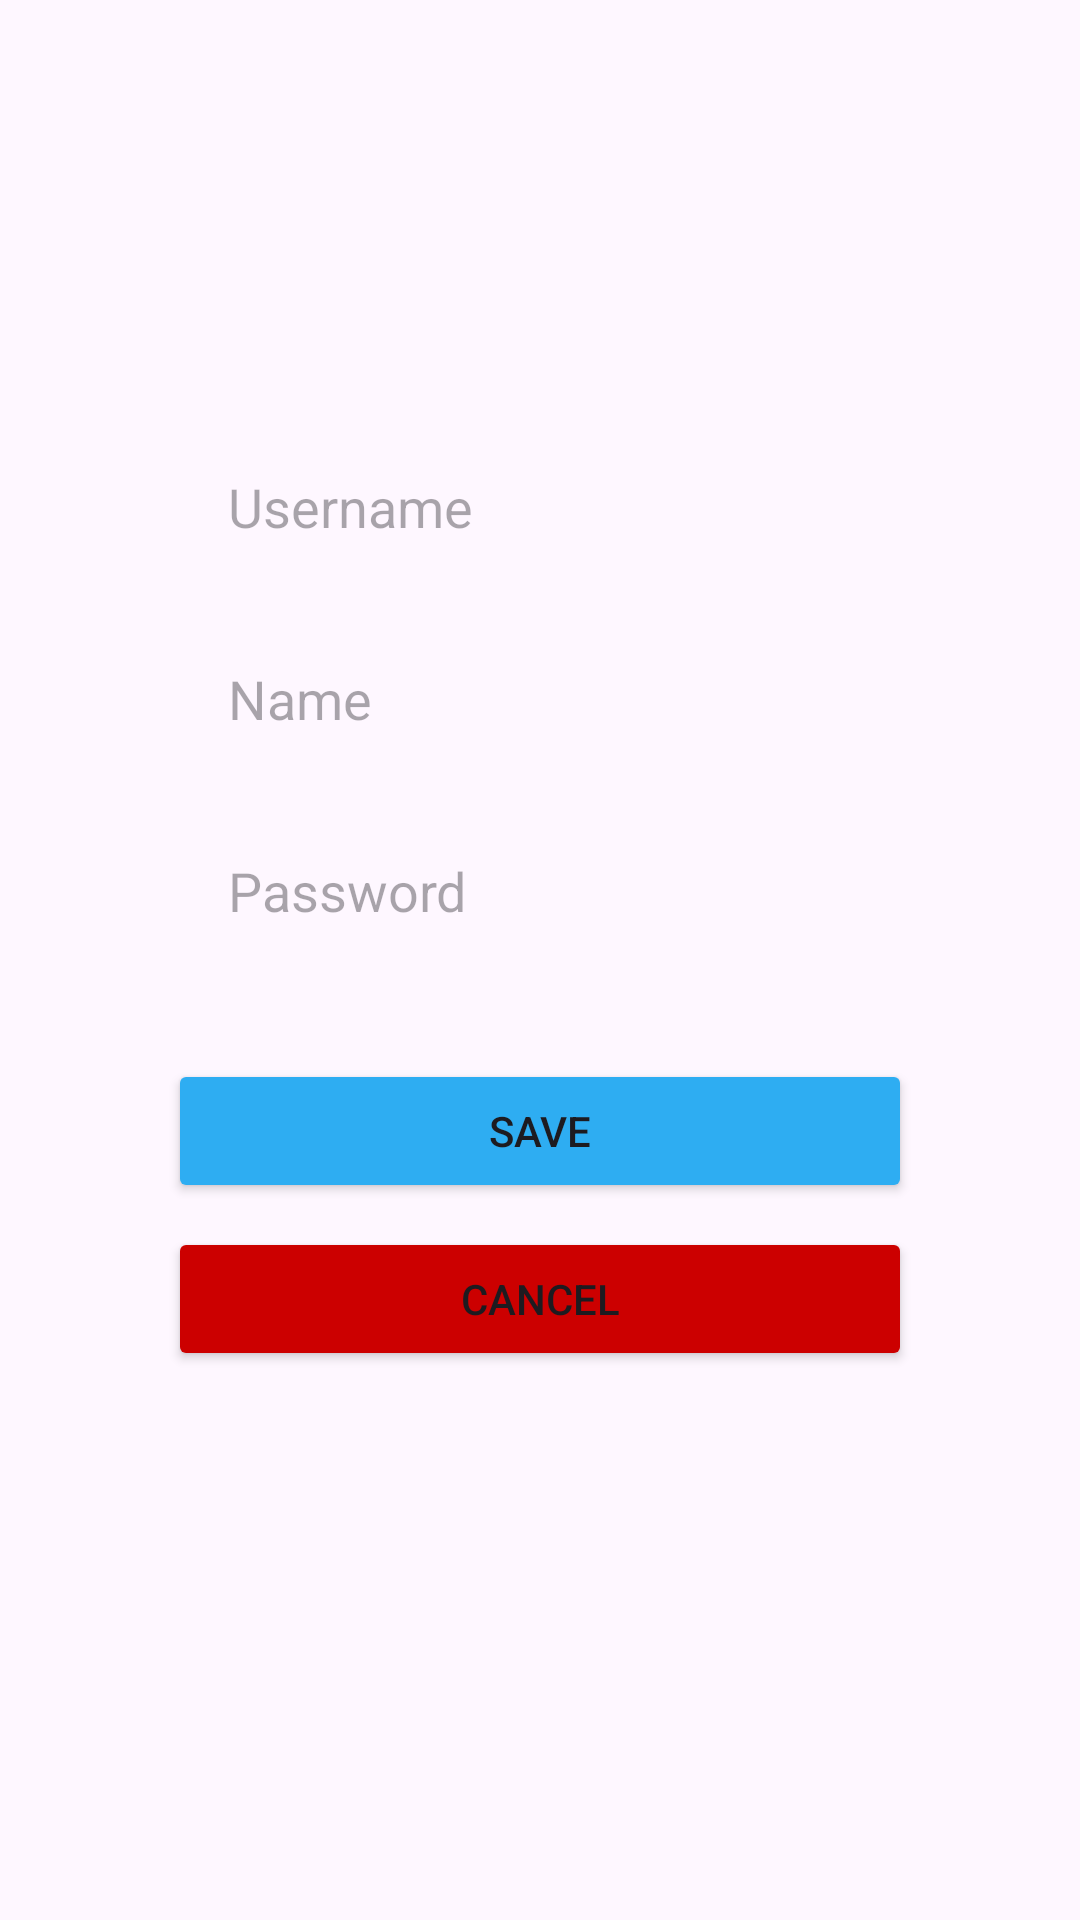

Write the Android layout XML for this screen, with the resource values it uses.
<!-- AndroidManifest.xml: application theme Theme.Poc -->
<!-- res/layout/activity_db_update.xml -->
<?xml version="1.0" encoding="utf-8"?>
<androidx.constraintlayout.widget.ConstraintLayout xmlns:android="http://schemas.android.com/apk/res/android"
    xmlns:tools="http://schemas.android.com/tools"
    xmlns:app="http://schemas.android.com/apk/res-auto"
    android:layout_width="match_parent"
    android:layout_height="match_parent"
    android:paddingHorizontal="24dp"
    android:paddingVertical="48dp"
    tools:context=".activity_db_update">

    <TextView
        android:id="@+id/title"
        android:layout_width="match_parent"
        android:layout_height="wrap_content"
        android:layout_marginStart="24dp"
        android:layout_marginEnd="24dp"
        android:layout_weight="1"
        android:gravity="center"
        android:textColor="@color/black"
        android:textSize="32sp"
        android:textStyle="bold"
        app:layout_constraintEnd_toEndOf="parent"
        app:layout_constraintStart_toStartOf="parent"
        app:layout_constraintTop_toTopOf="parent" />

    <EditText
        android:id="@+id/name"
        android:layout_width="match_parent"
        android:layout_height="48dp"
        android:layout_marginTop="54dp"
        android:layout_marginStart="32dp"
        android:layout_marginEnd="32dp"
        android:layout_weight="1"
        android:hint="@string/username"
        android:inputType="textPersonName"
        android:background="@drawable/btn_corners_round"
        android:backgroundTint="@color/material_dynamic_neutral_variant95"
        android:autofillHints="name"
        android:paddingStart="20dp"
        android:textColor="@color/black"
        app:layout_constraintEnd_toEndOf="parent"
        app:layout_constraintHorizontal_bias="0.0"
        app:layout_constraintStart_toStartOf="parent"
        app:layout_constraintTop_toBottomOf="@+id/title"
        />

    <EditText
        android:id="@+id/username"
        android:layout_width="match_parent"
        android:layout_height="48dp"
        android:layout_weight="1"
        android:layout_marginStart="32dp"
        android:layout_marginTop="16dp"
        android:layout_marginEnd="32dp"
        android:autofillHints="username"
        android:hint="@string/name"
        android:inputType="textPersonName"
        android:background="@drawable/btn_corners_round"
        android:backgroundTint="@color/material_dynamic_neutral_variant95"
        android:textColor="@color/black"
        android:paddingStart="20dp"
        app:layout_constraintEnd_toEndOf="parent"
        app:layout_constraintHorizontal_bias="0.0"
        app:layout_constraintStart_toStartOf="parent"
        app:layout_constraintTop_toBottomOf="@+id/name"
        />

    <EditText
        android:id="@+id/password"
        android:layout_width="match_parent"
        android:layout_height="48dp"
        android:layout_marginStart="32dp"
        android:layout_marginTop="16dp"
        android:layout_marginEnd="32dp"
        android:layout_weight="1"
        android:background="@drawable/btn_corners_round"
        android:backgroundTint="@color/material_dynamic_neutral_variant95"
        android:hint="@string/password"
        android:inputType="textPassword"
        android:autofillHints="password"
        android:paddingStart="20dp"
        android:textColor="@color/black"
        app:layout_constraintEnd_toEndOf="parent"
        app:layout_constraintHorizontal_bias="0.0"
        app:layout_constraintStart_toStartOf="parent"
        app:layout_constraintTop_toBottomOf="@+id/username"/>

    <Button
        android:id="@+id/btnCancel"
        android:layout_width="match_parent"
        android:layout_height="wrap_content"
        android:layout_marginStart="32dp"
        android:layout_marginTop="8dp"
        android:layout_marginEnd="32dp"
        android:backgroundTint="@android:color/holo_red_dark"
        android:text="Cancel"
        app:layout_constraintEnd_toEndOf="parent"
        app:layout_constraintStart_toStartOf="parent"
        app:layout_constraintTop_toBottomOf="@+id/btnUpdate" />

    <Button
        android:id="@+id/btnUpdate"
        android:layout_width="match_parent"
        android:layout_height="wrap_content"
        android:layout_marginStart="32dp"
        android:layout_marginTop="32dp"
        android:layout_marginEnd="32dp"
        android:backgroundTint="@color/ic_launcher_background"
        android:text="@string/Update"
        app:layout_constraintEnd_toEndOf="parent"
        app:layout_constraintHorizontal_bias="0.666"
        app:layout_constraintStart_toStartOf="parent"
        app:layout_constraintTop_toBottomOf="@+id/password" />

</androidx.constraintlayout.widget.ConstraintLayout>
<!-- resources referenced by this layout -->
<resources>
  <color name="ic_launcher_background">#2EADF2</color>
  <string name="Update">Save</string>
  <string name="name">Name</string>
  <string name="password">Password</string>
  <string name="username">Username</string>
  <style name="Theme.Poc" parent="Base.Theme.Poc" />
  <style name="Base.Theme.Poc" parent="Theme.Material3.DayNight.NoActionBar">
          
          <item name="colorPrimary">@color/ic_launcher_background</item>
          
      </style>
  <!-- not gathered from this repository: default colours our renderer supplied (Android Studio template values) -->
  <color name="black">#FF000000</color>
</resources>
